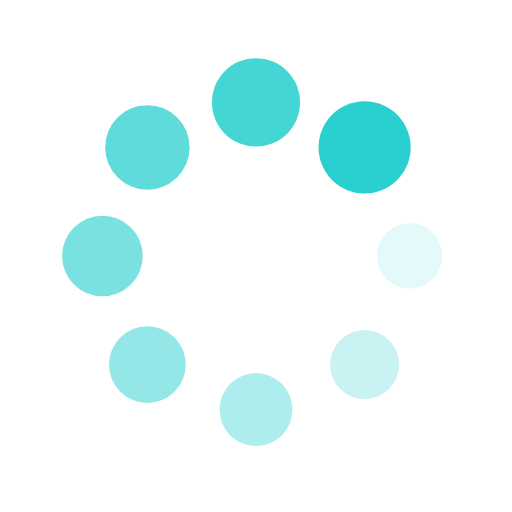
t = 0.00 s
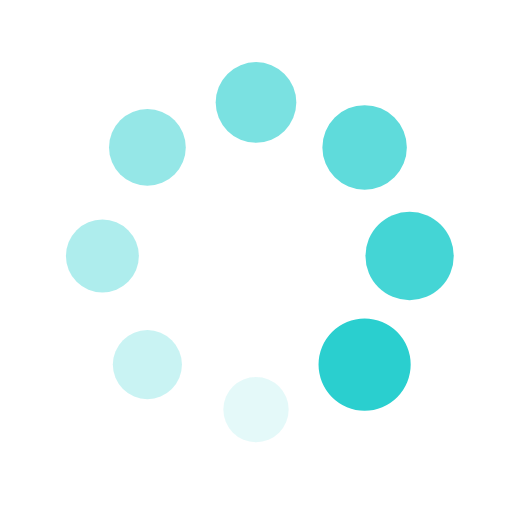
t = 0.27 s
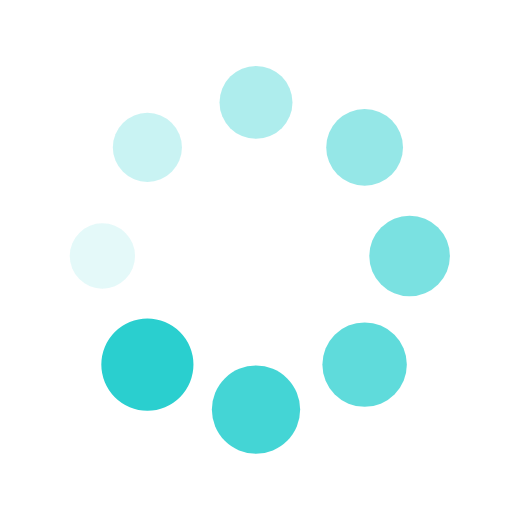
t = 0.54 s
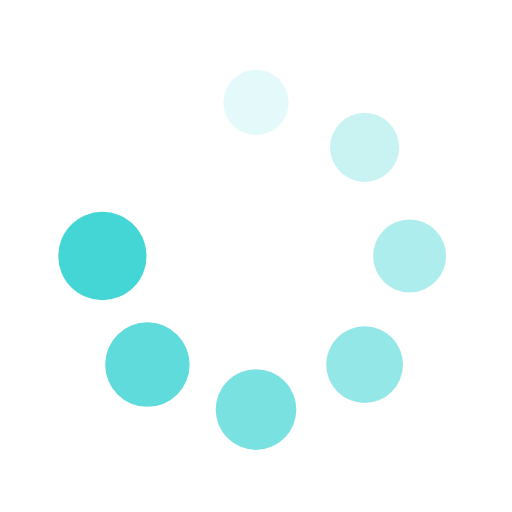
t = 0.81 s

The animated SVG that drew these frames (rendered in a browser with its animation timeline set to each time). Animation: 16 SMIL elements (animate=8,animateTransform=8); one cycle of 1.07 s, repeats indefinitely.

<?xml version="1.0" encoding="utf-8"?>
<svg xmlns="http://www.w3.org/2000/svg" xmlns:xlink="http://www.w3.org/1999/xlink" style="margin: auto; background: rgba(255, 255, 255, 0); display: block; shape-rendering: auto;" width="84px" height="84px" viewBox="0 0 100 100" preserveAspectRatio="xMidYMid">
<g transform="translate(80,50)">
<g transform="rotate(0)">
<circle cx="0" cy="0" r="6" fill="#2acfcf" fill-opacity="1">
  <animateTransform attributeName="transform" type="scale" begin="-0.9408602150537634s" values="1.5 1.5;1 1" keyTimes="0;1" dur="1.075268817204301s" repeatCount="indefinite"></animateTransform>
  <animate attributeName="fill-opacity" keyTimes="0;1" dur="1.075268817204301s" repeatCount="indefinite" values="1;0" begin="-0.9408602150537634s"></animate>
</circle>
</g>
</g><g transform="translate(71.21320343559643,71.21320343559643)">
<g transform="rotate(45)">
<circle cx="0" cy="0" r="6" fill="#2acfcf" fill-opacity="0.875">
  <animateTransform attributeName="transform" type="scale" begin="-0.8064516129032258s" values="1.5 1.5;1 1" keyTimes="0;1" dur="1.075268817204301s" repeatCount="indefinite"></animateTransform>
  <animate attributeName="fill-opacity" keyTimes="0;1" dur="1.075268817204301s" repeatCount="indefinite" values="1;0" begin="-0.8064516129032258s"></animate>
</circle>
</g>
</g><g transform="translate(50,80)">
<g transform="rotate(90)">
<circle cx="0" cy="0" r="6" fill="#2acfcf" fill-opacity="0.75">
  <animateTransform attributeName="transform" type="scale" begin="-0.6720430107526881s" values="1.5 1.5;1 1" keyTimes="0;1" dur="1.075268817204301s" repeatCount="indefinite"></animateTransform>
  <animate attributeName="fill-opacity" keyTimes="0;1" dur="1.075268817204301s" repeatCount="indefinite" values="1;0" begin="-0.6720430107526881s"></animate>
</circle>
</g>
</g><g transform="translate(28.786796564403577,71.21320343559643)">
<g transform="rotate(135)">
<circle cx="0" cy="0" r="6" fill="#2acfcf" fill-opacity="0.625">
  <animateTransform attributeName="transform" type="scale" begin="-0.5376344086021505s" values="1.5 1.5;1 1" keyTimes="0;1" dur="1.075268817204301s" repeatCount="indefinite"></animateTransform>
  <animate attributeName="fill-opacity" keyTimes="0;1" dur="1.075268817204301s" repeatCount="indefinite" values="1;0" begin="-0.5376344086021505s"></animate>
</circle>
</g>
</g><g transform="translate(20,50.00000000000001)">
<g transform="rotate(180)">
<circle cx="0" cy="0" r="6" fill="#2acfcf" fill-opacity="0.5">
  <animateTransform attributeName="transform" type="scale" begin="-0.4032258064516129s" values="1.5 1.5;1 1" keyTimes="0;1" dur="1.075268817204301s" repeatCount="indefinite"></animateTransform>
  <animate attributeName="fill-opacity" keyTimes="0;1" dur="1.075268817204301s" repeatCount="indefinite" values="1;0" begin="-0.4032258064516129s"></animate>
</circle>
</g>
</g><g transform="translate(28.78679656440357,28.786796564403577)">
<g transform="rotate(225)">
<circle cx="0" cy="0" r="6" fill="#2acfcf" fill-opacity="0.375">
  <animateTransform attributeName="transform" type="scale" begin="-0.26881720430107525s" values="1.5 1.5;1 1" keyTimes="0;1" dur="1.075268817204301s" repeatCount="indefinite"></animateTransform>
  <animate attributeName="fill-opacity" keyTimes="0;1" dur="1.075268817204301s" repeatCount="indefinite" values="1;0" begin="-0.26881720430107525s"></animate>
</circle>
</g>
</g><g transform="translate(49.99999999999999,20)">
<g transform="rotate(270)">
<circle cx="0" cy="0" r="6" fill="#2acfcf" fill-opacity="0.25">
  <animateTransform attributeName="transform" type="scale" begin="-0.13440860215053763s" values="1.5 1.5;1 1" keyTimes="0;1" dur="1.075268817204301s" repeatCount="indefinite"></animateTransform>
  <animate attributeName="fill-opacity" keyTimes="0;1" dur="1.075268817204301s" repeatCount="indefinite" values="1;0" begin="-0.13440860215053763s"></animate>
</circle>
</g>
</g><g transform="translate(71.21320343559643,28.78679656440357)">
<g transform="rotate(315)">
<circle cx="0" cy="0" r="6" fill="#2acfcf" fill-opacity="0.125">
  <animateTransform attributeName="transform" type="scale" begin="0s" values="1.5 1.5;1 1" keyTimes="0;1" dur="1.075268817204301s" repeatCount="indefinite"></animateTransform>
  <animate attributeName="fill-opacity" keyTimes="0;1" dur="1.075268817204301s" repeatCount="indefinite" values="1;0" begin="0s"></animate>
</circle>
</g>
</g>
<!-- [ldio] generated by https://loading.io/ --></svg>
